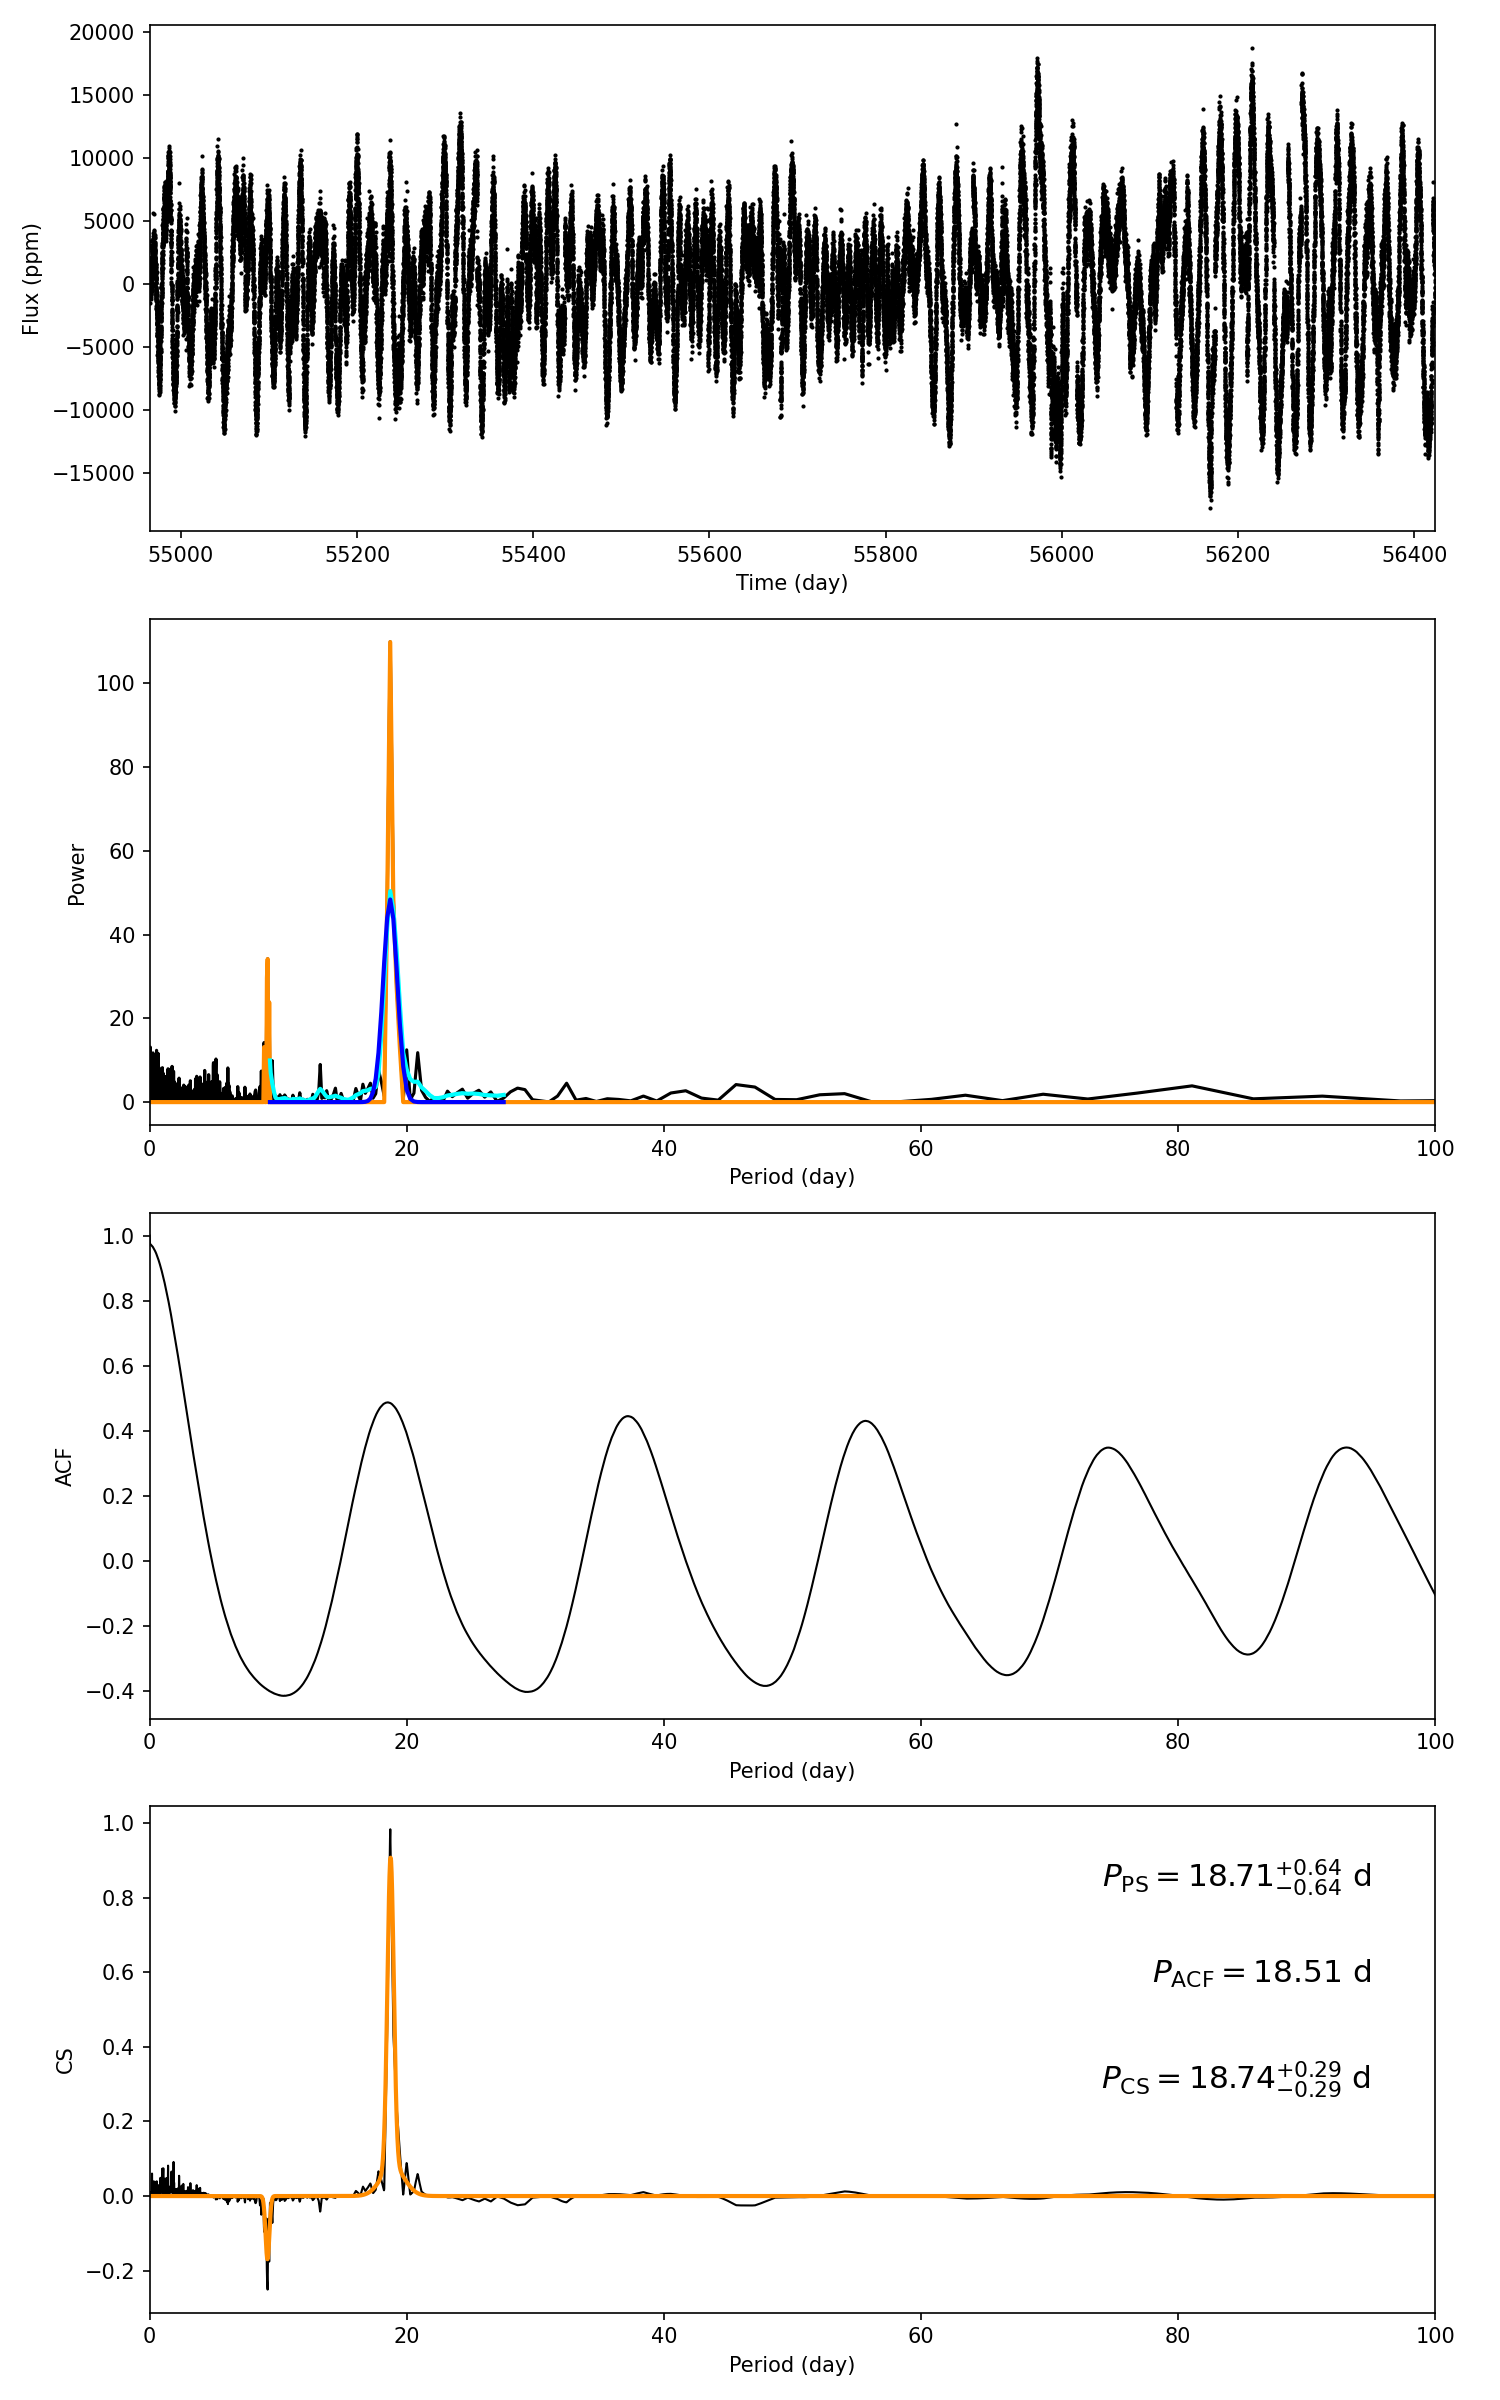

The file beside this chart, header and first rows:
target_id, prot_ps, prot_acf, prot_cs, e_prot_ps, E_prot_ps, e_prot_acf, E_prot_acf, e_prot_cs, E_prot_cs, sph_ps, sph_acf, sph_cs, e_sph_ps, e_sph_acf, e_sph_cs, h_ps, fa_prob_ps, hacf, gacf, hcs
12454853, 18.71, 18.51, 18.74, 0.6395, 0.6395, -1.0, -1.0, 0.2912, 0.2912, 5245, 5214, 5242, 1325, 1324, 1329, 109.9, 1.7766346093022237e-48, 0.8789, 0.474, 0.9831
